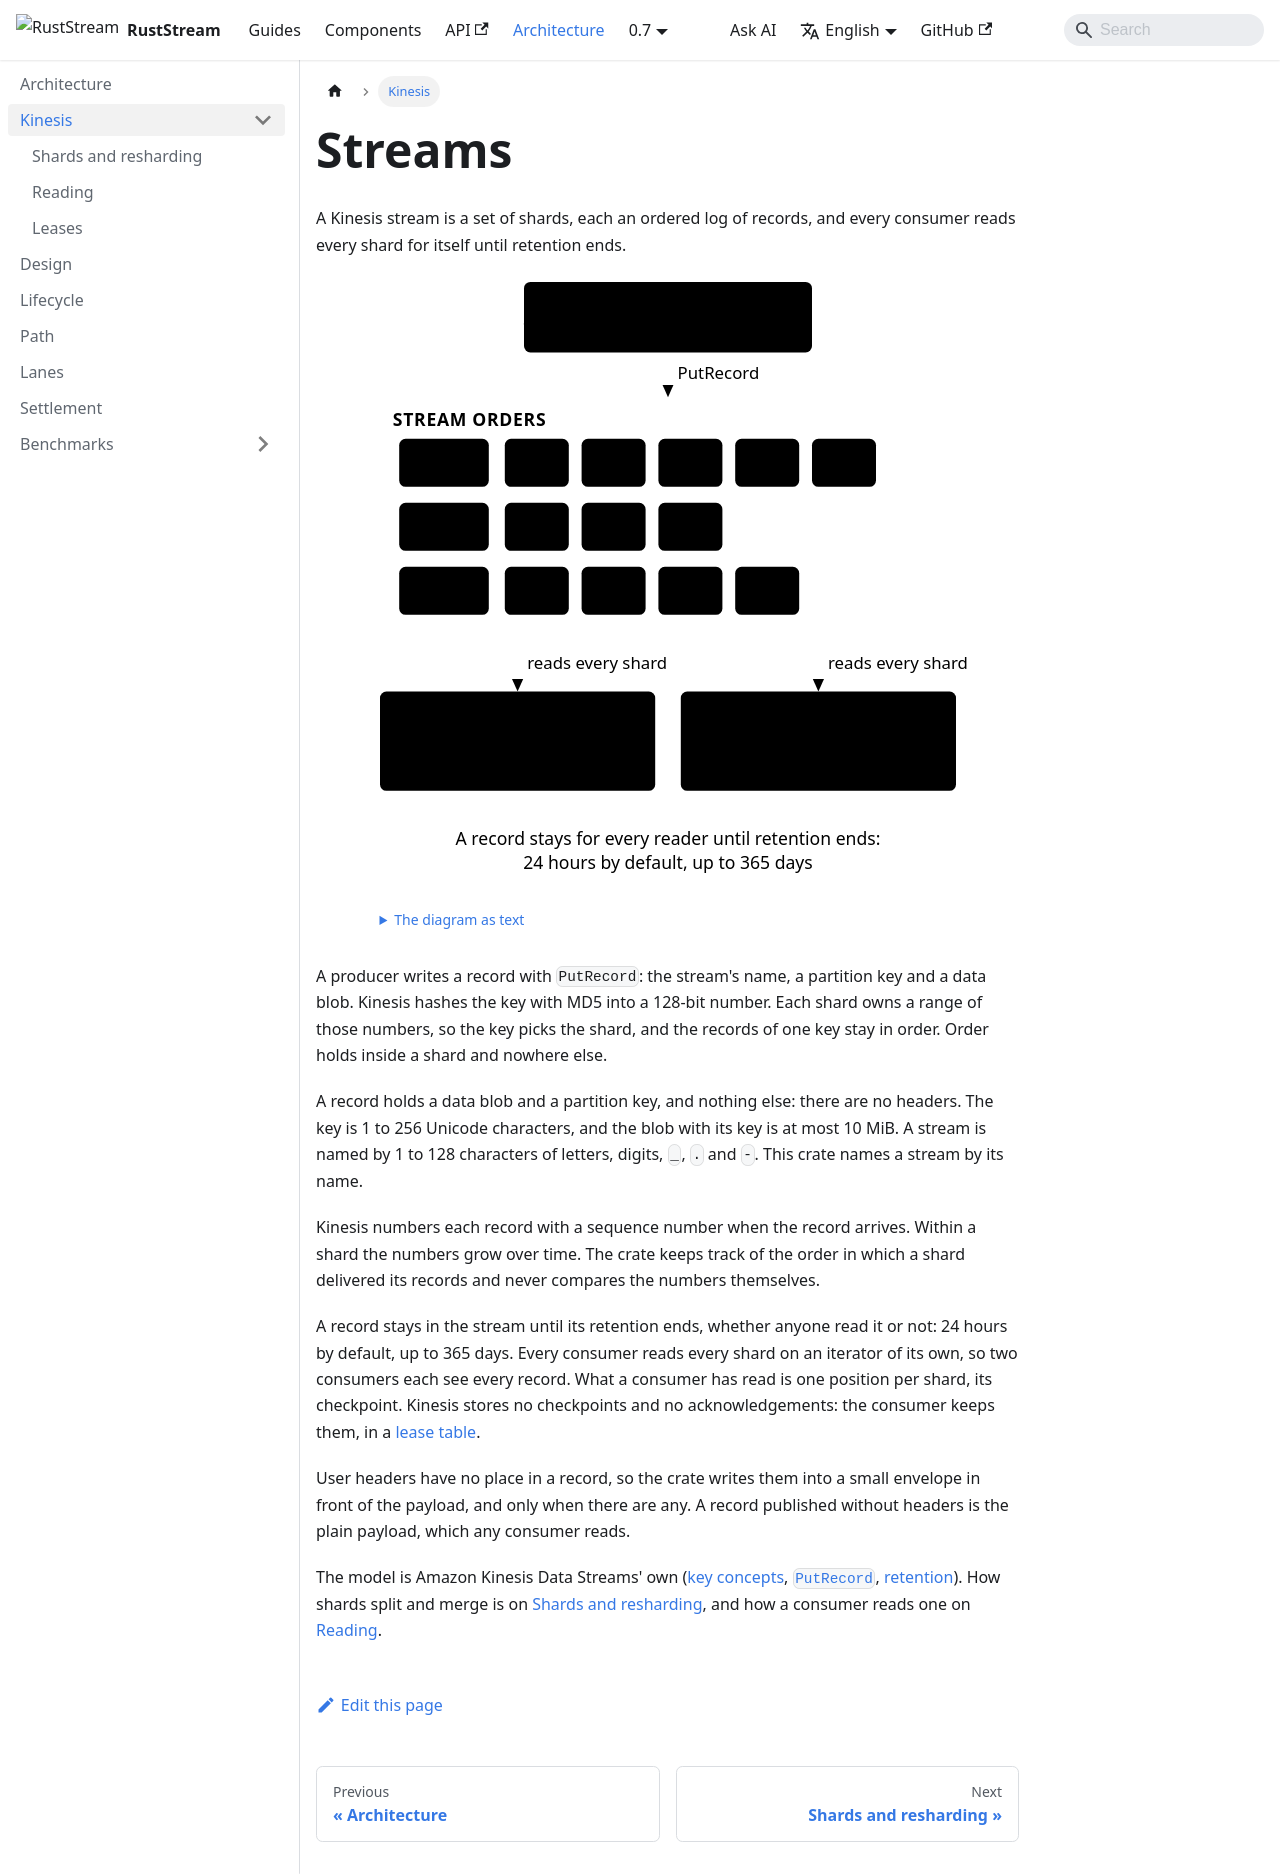

repository: powersemmi/ruststream-kinesis · page: 0.7/architecture/kinesis/index.html · generator: docusaurus

---
title: Streams
sidebar_position: 0
description: "A Kinesis stream is a set of shards, each an ordered log of records, and every consumer reads every shard for itself until retention ends."
---

import {Diagram} from '@site/src/components/Diagrams';

export const words = {
  "title": "Producers put records into the three shards of one stream, and two consumers each read every shard",
  "text": "The diagram as text",
  "producers": ["Producers", "the partition key picks the shard"],
  "stream": "Stream orders",
  "s0": "Shard 0",
  "s1": "Shard 1",
  "s2": "Shard 2",
  "first": ["Consumer billing", "an iterator per shard,", "a checkpoint per shard"],
  "second": ["Consumer audit", "an iterator per shard,", "a checkpoint per shard"],
  "retention": ["A record stays for every reader until retention ends:", "24 hours by default, up to 365 days"],
  "puts": "PutRecord",
  "reads": "reads every shard"
};

# Streams

A Kinesis stream is a set of shards, each an ordered log of records, and every consumer reads every
shard for itself until retention ends.

<Diagram name="stream" words={words} />

A producer writes a record with `PutRecord`: the stream's name, a partition key and a data blob.
Kinesis hashes the key with MD5 into a 128-bit number. Each shard owns a range of those numbers,
so the key picks the shard, and the records of one key stay in order. Order holds inside a shard
and nowhere else.

A record holds a data blob and a partition key, and nothing else: there are no headers. The key is
1 to 256 Unicode characters, and the blob with its key is at most 10 MiB. A stream is named by 1 to
128 characters of letters, digits, `_`, `.` and `-`. This crate names a stream by its name.

Kinesis numbers each record with a sequence number when the record arrives. Within a shard the
numbers grow over time. The crate keeps track of the order in which a shard delivered its records
and never compares the numbers themselves.

A record stays in the stream until its retention ends, whether anyone read it or not: 24 hours by
default, up to 365 days. Every consumer reads every shard on an iterator of its own, so two
consumers each see every record. What a consumer has read is one position per shard, its
checkpoint. Kinesis stores no checkpoints and no acknowledgements: the consumer keeps them, in a
[lease table](leases.md).

User headers have no place in a record, so the crate writes them into the record's data, in the
layout of an envelope. The default puts a small block in front of the payload, and only when there
are headers. A record published without headers is the plain payload, which any consumer reads,
unless the payload itself begins like an envelope: then it gets one with no headers, so it reads
back whole. A service whose records another system reads chooses a codec document of headers and
payload, or no envelope at all.

The model is Amazon Kinesis Data Streams' own
([key concepts](https://docs.aws.amazon.com/streams/latest/dev/key-concepts.html),
[`PutRecord`](https://docs.aws.amazon.com/kinesis/latest/APIReference/API_PutRecord.html),
[retention](https://docs.aws.amazon.com/streams/latest/dev/kinesis-extended-retention.html)). How
shards split and merge is on [Shards and resharding](shards.md), and how a consumer reads one on
[Reading](reading.md).
